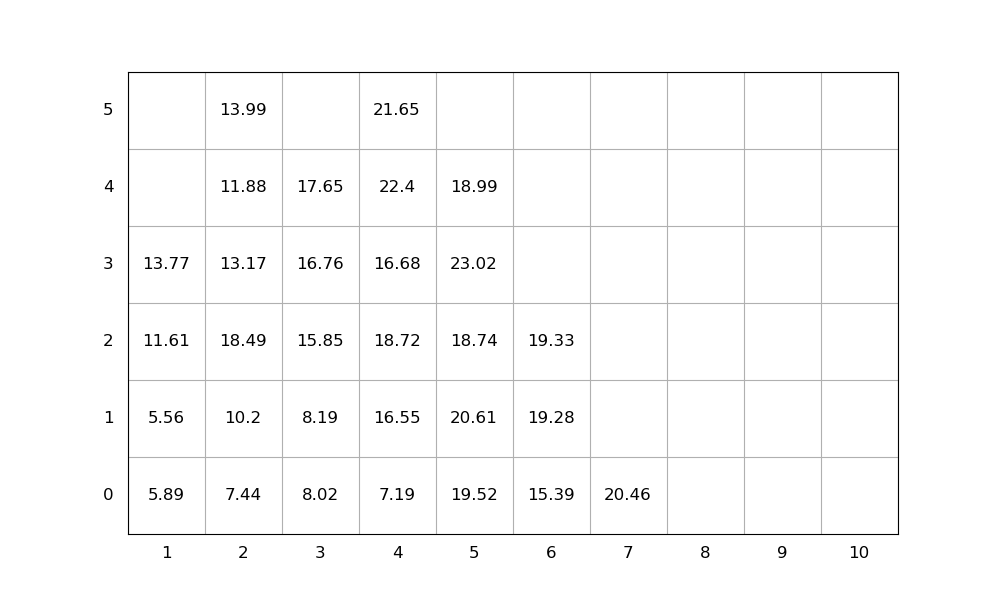

The data file committed next to this chart (first rows):
idx, loc_x, loc_y, loc_z, weight, group, score, seq, emerg, reloc, size(ft)
1, 4, 0, 0, 7.19, 0, 7.19, 1, 0, 0, 20
2, 4, 0, 1, 16.55, 0, 16.55, 2, 0, 1.0, 20
3, 2, 0, 0, 7.44, 0, 7.44, 3, 0, 0, 20
4, 4, 0, 2, 18.72, 0, 18.72, 4, 0, 1.0, 20
5, 4, 0, 3, 16.68, 0, 16.68, 5, 0, 1.0, 20
6, 2, 0, 1, 10.2, 0, 10.2, 6, 0, 1.0, 20
7, 3, 0, 0, 8.02, 0, 8.02, 7, 0, 1.0, 20
8, 4, 0, 4, 22.4, 0, 22.4, 8, 0, 1.0, 20
9, 2, 0, 2, 18.49, 0, 18.49, 9, 0, 1.0, 20
10, 6, 0, 0, 15.39, 0, 15.39, 10, 0, 1.0, 20
11, 7, 0, 0, 20.46, 0, 20.46, 11, 0, 0, 20
12, 4, 0, 5, 21.65, 0, 21.65, 12, 0, 1.0, 20
13, 3, 0, 1, 8.19, 0, 8.19, 13, 0, 1.0, 20
14, 1, 0, 0, 5.89, 0, 5.89, 14, 0, 1.0, 20
15, 2, 0, 3, 13.17, 0, 13.17, 15, 0, 1.0, 20
16, 6, 0, 1, 19.28, 0, 19.28, 16, 0, 1.0, 20
17, 6, 0, 2, 19.33, 0, 19.33, 17, 0, 1.0, 20
18, 3, 0, 2, 15.85, 0, 15.85, 18, 0, 1.0, 20
19, 5, 0, 0, 19.52, 0, 19.52, 19, 0, 1.0, 20
20, 3, 0, 3, 16.76, 0, 16.76, 20, 0, 1.0, 20
21, 5, 0, 1, 20.61, 0, 20.61, 21, 0, 1.0, 20
22, 1, 0, 1, 5.56, 0, 5.56, 22, 0, 1.0, 20
23, 1, 0, 2, 11.61, 0, 11.61, 23, 0, 1.0, 20
24, 5, 0, 2, 18.74, 0, 18.74, 24, 0, 1.0, 20
25, 5, 0, 3, 23.02, 0, 23.02, 25, 0, 1.0, 20
26, 2, 0, 4, 11.88, 0, 11.88, 26, 0, 1.0, 20
27, 5, 0, 4, 18.99, 0, 18.99, 27, 0, 1.0, 20
28, 2, 0, 5, 13.99, 0, 13.99, 28, 0, 1, 20
29, 1, 0, 3, 13.77, 0, 13.77, 29, 0, 1.0, 20
30, 3, 0, 4, 17.65, 0, 17.65, 30, 0, 1.0, 20
